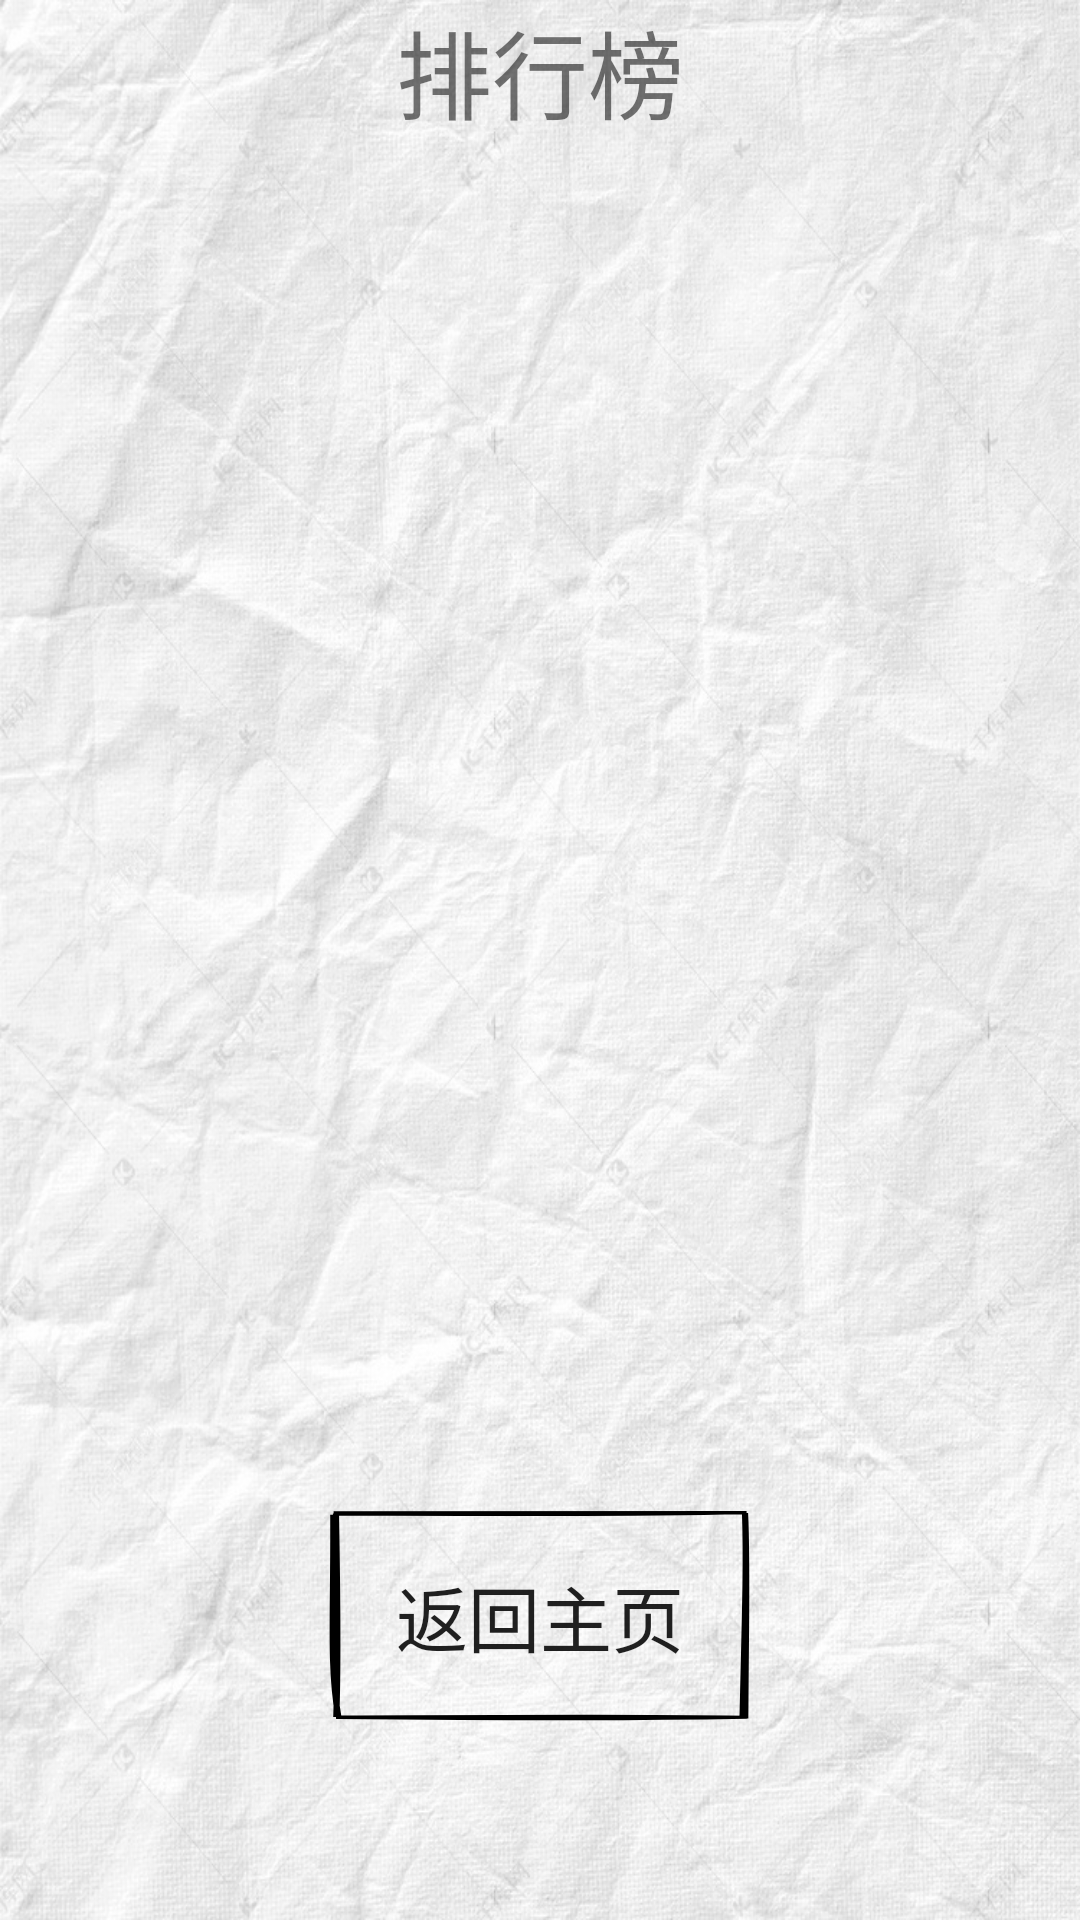

The Android layout XML behind this screen, and the referenced resources:
<!-- AndroidManifest.xml: application theme Theme.TuringTest -->
<!-- res/layout/activity_ranking.xml -->
<?xml version="1.0" encoding="utf-8"?>
<androidx.constraintlayout.widget.ConstraintLayout
        xmlns:android="http://schemas.android.com/apk/res/android"
        android:layout_width="match_parent"
        android:layout_height="match_parent"
        xmlns:app="http://schemas.android.com/apk/res-auto"
        xmlns:tools="http://schemas.android.com/tools"
        android:paddingBottom="@dimen/activity_vertical_margin"
        android:paddingLeft="@dimen/activity_horizontal_margin"
        android:paddingRight="@dimen/activity_horizontal_margin"
        android:paddingTop="@dimen/activity_vertical_margin"
        tools:context=".activity.RankingActivity">

    <TextView
            android:id="@+id/ranking_title"
            android:layout_width="wrap_content"
            android:layout_height="wrap_content"
            android:text="@string/label_ranking"
            android:textSize="32sp"
            app:layout_constraintTop_toTopOf="parent"
            app:layout_constraintStart_toStartOf="parent"
            app:layout_constraintEnd_toEndOf="parent"/>

    <androidx.recyclerview.widget.RecyclerView
            android:id="@+id/ranking_list"
            android:layout_height="0dp"
            android:layout_width="match_parent"
            app:layout_constraintTop_toBottomOf="@id/ranking_title"
            app:layout_constraintStart_toStartOf="parent"
            app:layout_constraintEnd_toEndOf="parent"
            app:layout_constraintBottom_toTopOf="@id/ranking_back"
            android:layout_marginTop="16dp"
            android:layout_marginBottom="16dp"/>

    <Button
            android:id="@+id/ranking_back"
            android:layout_width="150dp"
            android:layout_height="75dp"
            android:text="@string/action_back"
            android:textSize="24sp"
            android:background="@drawable/bg_button"
            app:layout_constraintBottom_toBottomOf="parent"
            app:layout_constraintStart_toStartOf="parent"
            app:layout_constraintEnd_toEndOf="parent"
            android:layout_marginBottom="64dp"/>

</androidx.constraintlayout.widget.ConstraintLayout>
<!-- resources referenced by this layout -->
<resources>
  <!-- drawable bg_button (drawable) -->
  <vector xmlns:android="http://schemas.android.com/apk/res/android"
      android:width="220dp"
      android:height="220dp"
      android:viewportWidth="220"
      android:viewportHeight="220">
    <path
        android:pathData="M9.1,9.63C71.91,9.65 136.35,9.63 210.99,9.43M9.83,10.71C83.02,11.26 154.68,11.67 209.88,9.42M210.24,10.8C211.02,55.58 210.37,98.82 209,210.49M210.25,9.71C211.42,57.19 210.68,103.21 210.36,210.79M211.09,209.45C161.01,211.16 115.47,211.76 10.38,209.76M210.18,209.64C164.51,208.29 120.24,208.4 10.26,209.38M11.41,208.96C7.02,159.31 9.22,107.08 8.93,11.52M10.4,209.31C11.32,160.23 11.17,109.96 10.24,10.24"
        android:strokeWidth="3"
        android:fillColor="#00000000"
        android:strokeColor="#000"/>
  </vector>
  <string name="action_back">返回主页</string>
  <string name="label_ranking">排行榜</string>
  <style name="Theme.TuringTest" parent="Base.Theme.TuringTest" />
  <style name="Base.Theme.TuringTest" parent="Theme.MaterialComponents.DayNight.NoActionBar.Bridge">
          
          
          <item name="android:windowBackground">@drawable/window_background</item>
  
      </style>
  <!-- drawable window_background: jpg bitmap (drawable, 266589 bytes) -->
</resources>
